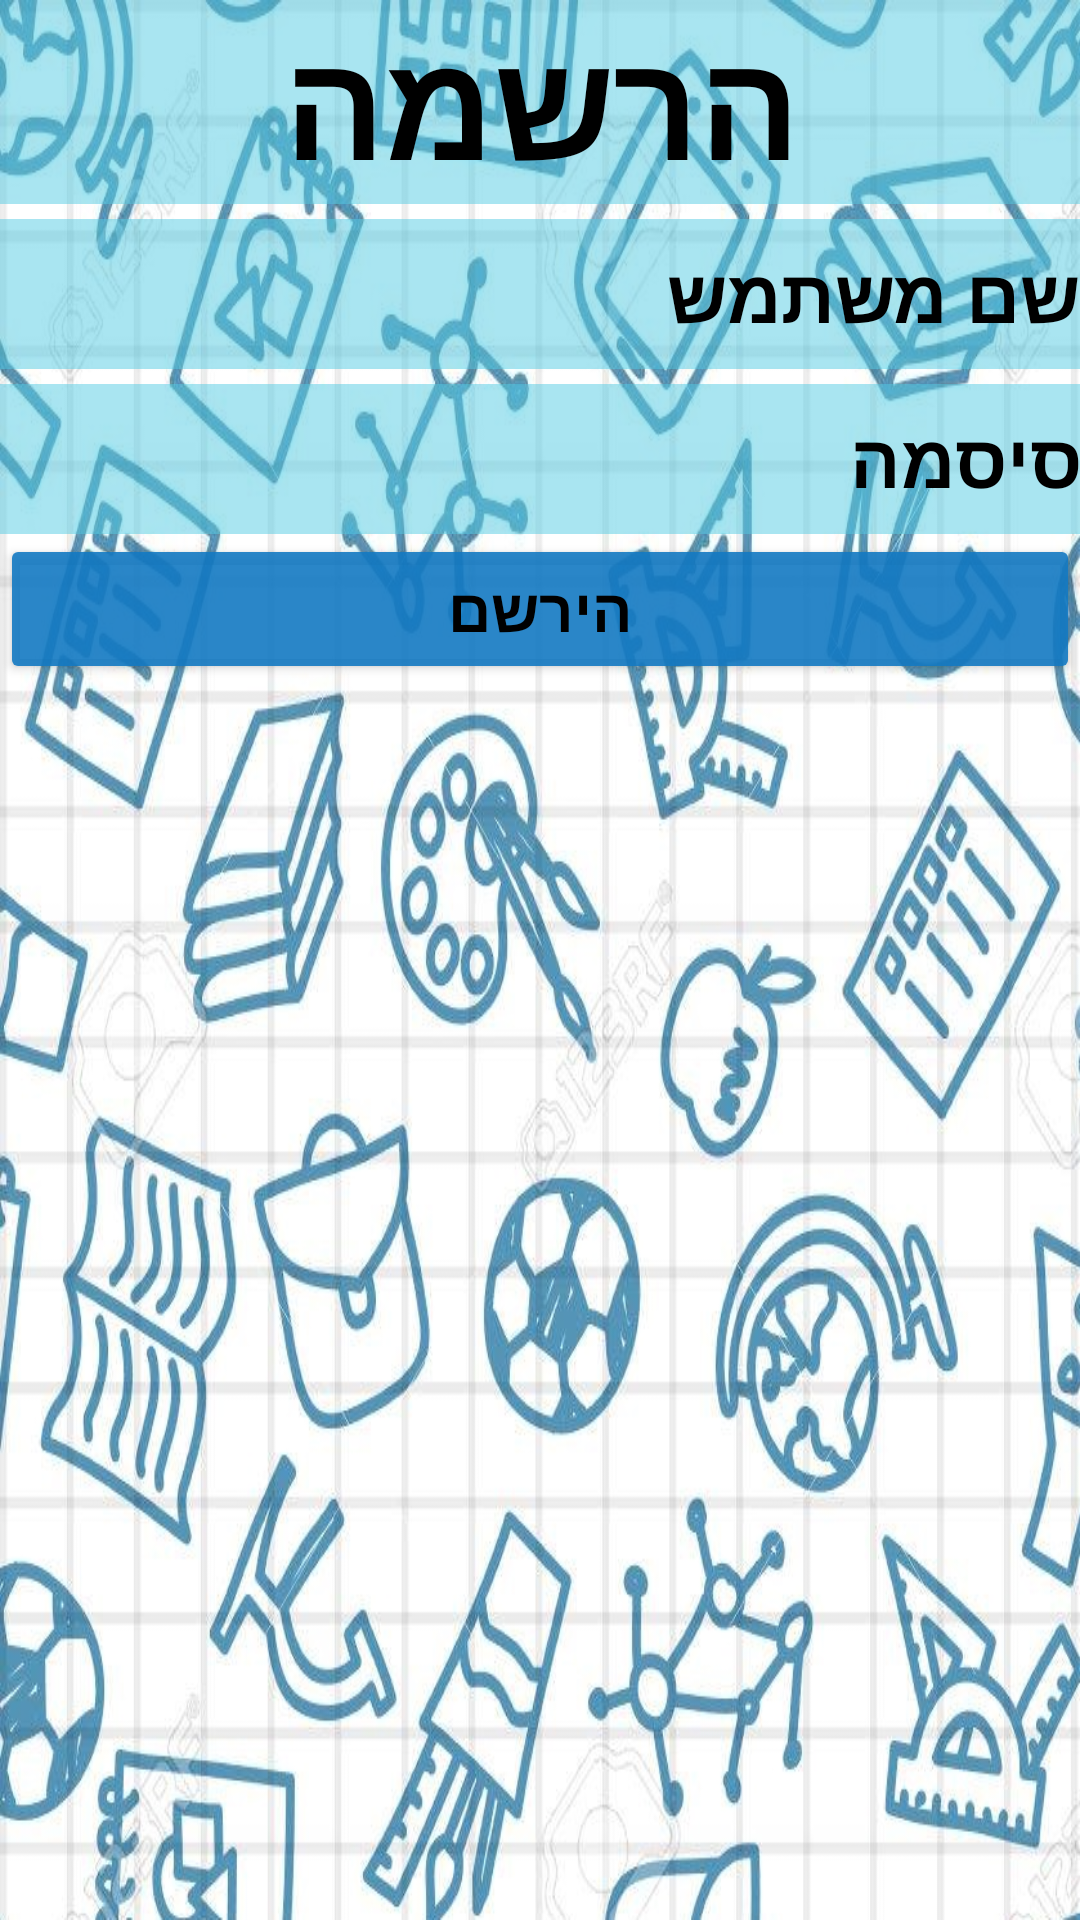

Android layout source for this screen:
<!-- AndroidManifest.xml: application theme AppTheme -->
<!-- res/layout/d_register.xml -->
<?xml version="1.0" encoding="utf-8"?>
<LinearLayout xmlns:android="http://schemas.android.com/apk/res/android"
    xmlns:app="http://schemas.android.com/apk/res-auto"
    xmlns:tools="http://schemas.android.com/tools"
    android:layout_width="match_parent"
    android:layout_height="match_parent"
    android:background="@drawable/login"
    android:orientation="vertical"
    tools:context="com.example.comps.myapplication.LoginScreen">

    <TextView
        android:id="@+id/tvNote1"
        android:layout_width="match_parent"
        android:layout_height="wrap_content"
        android:background="#8054cce4"
        android:cursorVisible="false"
        android:gravity="center"
        android:hapticFeedbackEnabled="true"
        android:text="הרשמה"
        android:textAllCaps="false"
        android:textColor="@android:color/black"
        android:textSize="50sp"
        android:textStyle="bold"
        app:layout_constraintBottom_toBottomOf="parent"
        app:layout_constraintLeft_toLeftOf="parent"
        app:layout_constraintRight_toRightOf="parent"
        app:layout_constraintTop_toTopOf="parent" />

    <EditText
        android:id="@+id/etUserName"
        android:layout_width="match_parent"
        android:layout_height="50dp"
        android:background="#8054cce4"
        android:ems="10"
        android:layout_marginTop="5dp"
        android:hint="שם משתמש"
        android:inputType="textPersonName"
        android:textColorHint="@android:color/black"
        android:textSize="25sp"
        android:textStyle="bold" />

    <EditText
        android:id="@+id/etPassword"
        android:layout_width="match_parent"
        android:layout_height="50dp"
        android:background="#8054cce4"
        android:layout_marginTop="5dp"
        android:ems="10"
        android:hint="סיסמה"
        android:inputType="textPersonName"
        android:textColorHint="@android:color/black"
        android:textSize="25sp"

        android:textStyle="bold" />


    <Button
        android:id="@+id/btnRegister"
        android:layout_width="match_parent"
        android:layout_height="50dp"
        android:backgroundTint="#E61379C2"
        android:text="הירשם"
        android:textColor="@android:color/black"
        android:textSize="20sp"
        android:textStyle="bold" />


</LinearLayout>
<!-- resources referenced by this layout -->
<resources>
  <!-- drawable login: jpg bitmap (drawable, 251520 bytes) -->
  <style name="AppTheme" parent="Theme.AppCompat.Light.DarkActionBar">
          
          <item name="colorPrimary">@color/colorPrimary</item>
          <item name="colorPrimaryDark">@color/colorPrimaryDark</item>
          <item name="colorAccent">@color/colorAccent</item>
          <item name="android:textViewStyle">@style/TextAppearance.AppCompat.Headline</item>
      </style>
  <!-- not gathered from this repository: default colours our renderer supplied (Android Studio template values) -->
  <color name="colorPrimary">#FF6200EE</color>
  <color name="colorPrimaryDark">#FF3700B3</color>
  <color name="colorAccent">#FF03DAC5</color>
</resources>
